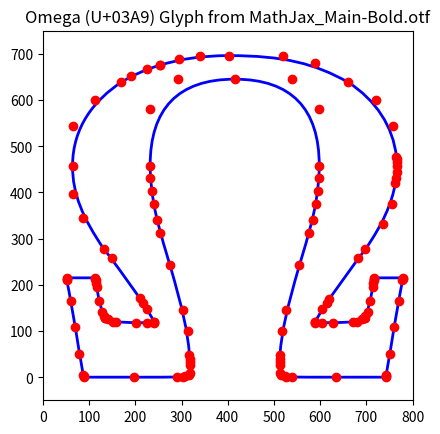

Write the Python code that produced this figure.
import matplotlib.pyplot as plt
from matplotlib.path import Path
import matplotlib.patches as patches

# Define the segments: each tuple is (segment_type, list_of_points)
segments = [
    ("cubic", [(253.0, 675.0), (226.0, 668.0), (191.0, 652.0), (169.0, 638.0)]),
    ("cubic", [(169.0, 638.0), (113.0, 601.0), (64.0, 543.0), (64.0, 457.0)]),
    ("cubic", [(64.0, 457.0), (64.0, 396.0), (86.0, 345.0), (132.0, 277.0)]),
    ("cubic", [(132.0, 277.0), (149.0, 257.0), (210.0, 171.0), (216.0, 161.0)]),
    ("cubic", [(216.0, 161.0), (226.0, 147.0), (241.0, 120.0), (241.0, 119.0)]),
    ("cubic", [(241.0, 119.0), (241.0, 118.0), (225.0, 118.0), (202.0, 118.0)]),
    ("cubic", [(202.0, 118.0), (159.0, 119.0), (151.0, 120.0), (140.0, 125.0)]),
    ("cubic", [(140.0, 125.0), (135.0, 128.0), (134.0, 129.0), (132.0, 133.0)]),
    ("cubic", [(132.0, 133.0), (127.0, 142.0), (122.0, 164.0), (116.0, 195.0)]),
    ("cubic", [(116.0, 195.0), (115.0, 203.0), (114.0, 211.0), (113.0, 212.0)]),
    ("line",  [(113.0, 212.0), (113.0, 215.0)]),
    ("line",  [(113.0, 215.0), (51.0, 215.0)]),
    ("line",  [(51.0, 215.0), (51.0, 212.0)]),
    ("cubic", [(51.0, 212.0), (52.0, 211.0), (60.0, 164.0), (70.0, 108.0)]),
    ("cubic", [(70.0, 108.0), (79.0, 51.0), (87.0, 4.0), (88.0, 3.0)]),
    ("line",  [(88.0, 3.0), (88.0, 0.0)]),
    ("line",  [(88.0, 0.0), (196.0, 0.0)]),
    ("cubic", [(196.0, 0.0), (290.0, 0.0), (304.0, 0.0), (307.0, 2.0)]),
    ("cubic", [(307.0, 2.0), (315.0, 5.0), (318.0, 10.0), (318.0, 26.0)]),
    ("cubic", [(318.0, 26.0), (318.0, 32.0), (318.0, 40.0), (317.0, 49.0)]),
    ("cubic", [(317.0, 49.0), (313.0, 100.0), (303.0, 145.0), (275.0, 242.0)]),
    ("cubic", [(275.0, 242.0), (254.0, 312.0), (246.0, 341.0), (240.0, 375.0)]),
    ("cubic", [(240.0, 375.0), (235.0, 404.0), (232.0, 432.0), (232.0, 458.0)]),
    ("cubic", [(232.0, 458.0), (232.0, 581.0), (292.0, 645.0), (415.0, 645.0)]),
    ("cubic", [(415.0, 645.0), (538.0, 645.0), (598.0, 581.0), (598.0, 458.0)]),
    ("cubic", [(598.0, 458.0), (598.0, 432.0), (595.0, 404.0), (590.0, 375.0)]),
    ("cubic", [(590.0, 375.0), (584.0, 341.0), (576.0, 312.0), (555.0, 242.0)]),
    ("cubic", [(555.0, 242.0), (527.0, 145.0), (517.0, 100.0), (513.0, 49.0)]),
    ("cubic", [(513.0, 49.0), (512.0, 40.0), (512.0, 32.0), (512.0, 26.0)]),
    ("cubic", [(512.0, 26.0), (512.0, 10.0), (515.0, 5.0), (523.0, 2.0)]),
    ("cubic", [(523.0, 2.0), (526.0, 0.0), (540.0, 0.0), (634.0, 0.0)]),
    ("line",  [(634.0, 0.0), (742.0, 0.0)]),
    ("line",  [(742.0, 0.0), (742.0, 3.0)]),
    ("cubic", [(742.0, 3.0), (743.0, 4.0), (751.0, 51.0), (760.0, 108.0)]),
    ("cubic", [(760.0, 108.0), (770.0, 164.0), (778.0, 211.0), (779.0, 212.0)]),
    ("line",  [(779.0, 212.0), (779.0, 215.0)]),
    ("line",  [(779.0, 215.0), (717.0, 215.0)]),
    ("line",  [(717.0, 215.0), (717.0, 212.0)]),
    ("cubic", [(717.0, 212.0), (716.0, 211.0), (715.0, 203.0), (714.0, 195.0)]),
    ("cubic", [(714.0, 195.0), (708.0, 164.0), (703.0, 142.0), (698.0, 133.0)]),
    ("cubic", [(698.0, 133.0), (696.0, 129.0), (695.0, 128.0), (690.0, 125.0)]),
    ("cubic", [(690.0, 125.0), (679.0, 120.0), (671.0, 119.0), (628.0, 118.0)]),
    ("cubic", [(628.0, 118.0), (605.0, 118.0), (589.0, 118.0), (589.0, 119.0)]),
    ("cubic", [(589.0, 119.0), (589.0, 120.0), (604.0, 147.0), (614.0, 161.0)]),
    ("cubic", [(614.0, 161.0), (620.0, 170.0), (682.0, 257.0), (698.0, 277.0)]),
    ("cubic", [(698.0, 277.0), (735.0, 331.0), (755.0, 375.0), (763.0, 421.0)]),
    ("cubic", [(763.0, 421.0), (765.0, 431.0), (766.0, 445.0), (766.0, 458.0)]),
    ("cubic", [(766.0, 458.0), (766.0, 465.0), (766.0, 472.0), (765.0, 477.0)]),
    ("cubic", [(765.0, 477.0), (758.0, 543.0), (720.0, 600.0), (661.0, 638.0)]),
    ("cubic", [(661.0, 638.0), (589.0, 679.0), (520.0, 696.0), (403.0, 696.0)]),
    ("cubic", [(403.0, 696.0), (340.0, 696.0), (294.0, 688.0), (253.0, 675.0)])
]

# Build the complete list of vertices and corresponding path codes.
vertices = []
codes = []

# Begin at the first point of the first segment.
start_point = segments[0][1][0]
vertices.append(start_point)
codes.append(Path.MOVETO)

for seg_type, pts in segments:
    if seg_type == "cubic":
        # For a cubic segment, add the three control/end points.
        for p in pts[1:]:
            vertices.append(p)
            codes.append(Path.CURVE4)
    elif seg_type == "line":
        # For a line segment, add the destination point.
        vertices.append(pts[1])
        codes.append(Path.LINETO)

# Create the Path and a patch to draw it.
path = Path(vertices, codes)
patch = patches.PathPatch(path, facecolor='none', lw=2, edgecolor='blue')

# Set up the plot.
fig, ax = plt.subplots()
ax.add_patch(patch)

# Optionally, plot the anchor points for clarity.
x, y = zip(*vertices)
ax.plot(x, y, 'ro')  # red dots at the vertices

ax.set_aspect('equal')
ax.set_title("Omega (U+03A9) Glyph from MathJax_Main-Bold.otf")
ax.set_xlim(0, 800)
ax.set_ylim(-50, 750)

plt.show()
